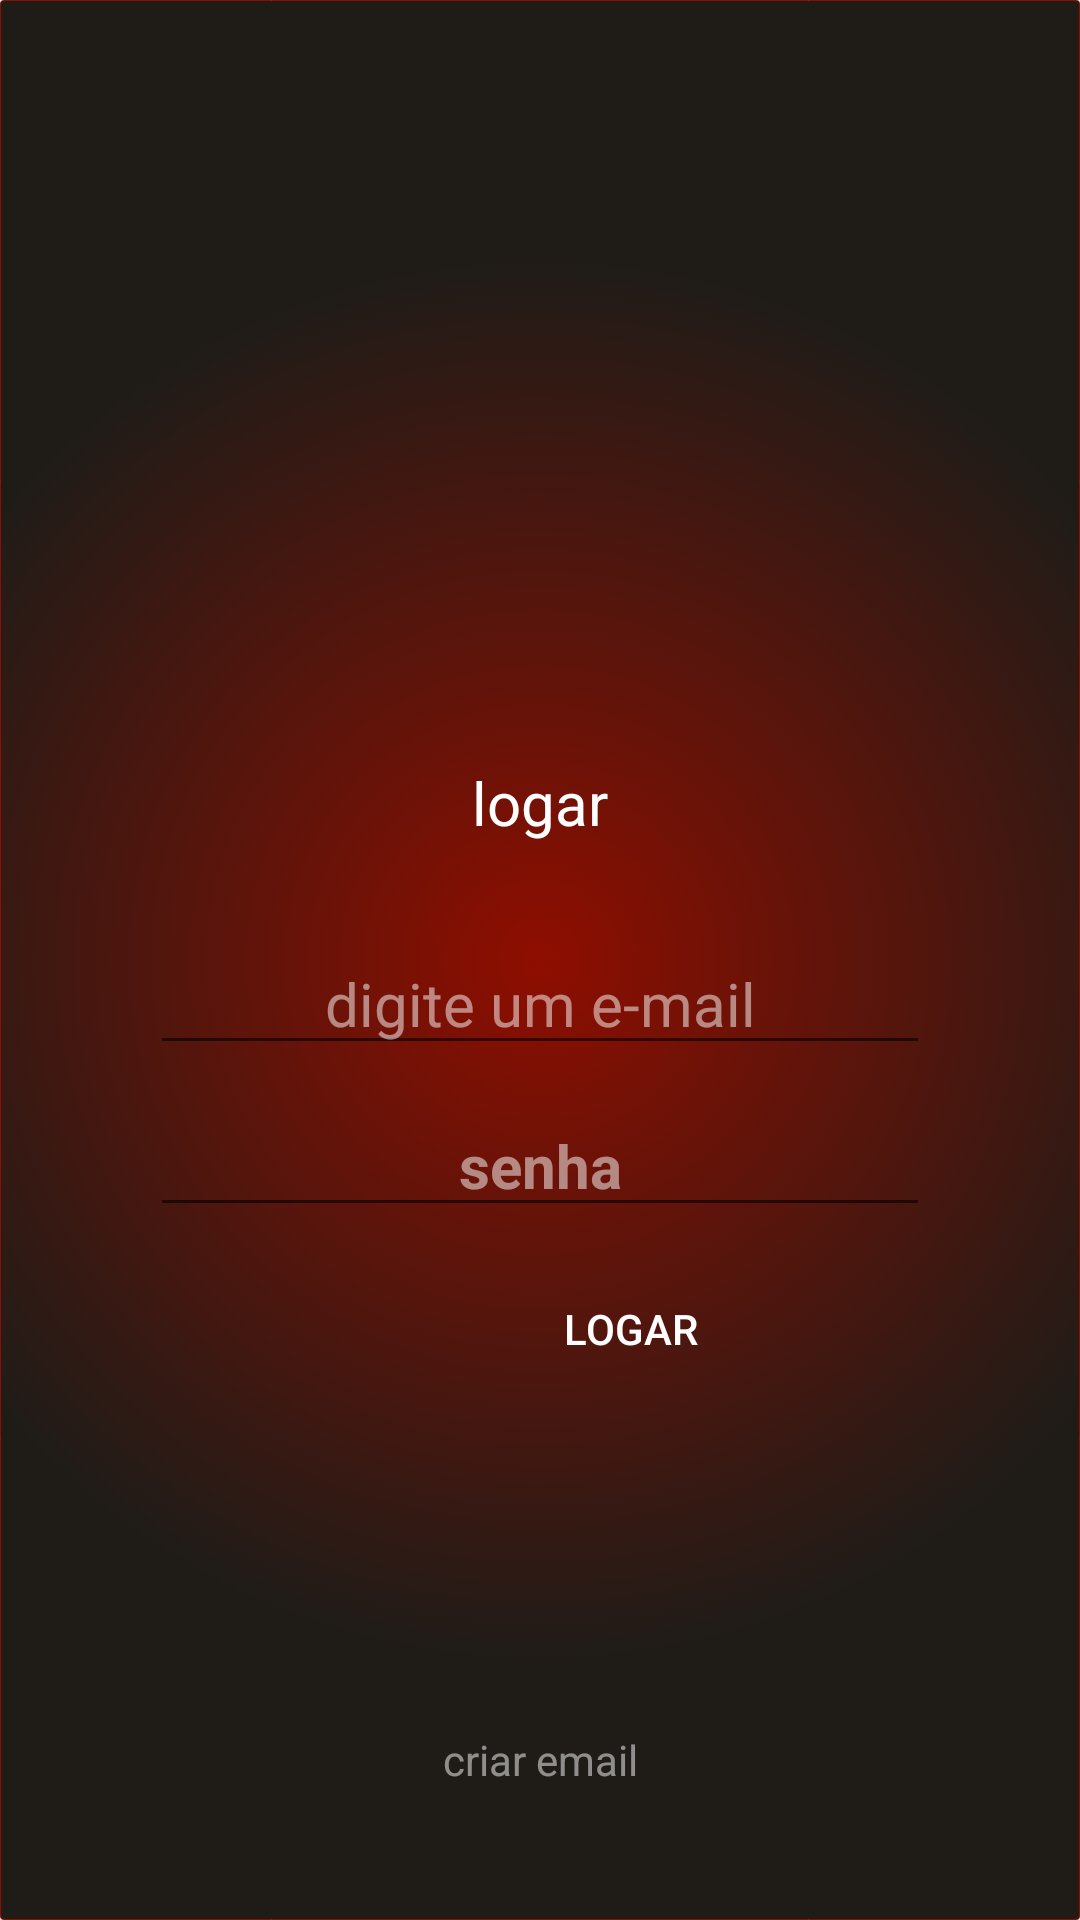

Here is an Android app screen rendered from its layout file. Give the layout XML and the strings, colors and styles it references.
<!-- AndroidManifest.xml: application theme Theme.MinhasCompras -->
<!-- res/layout/activity_logar.xml -->
<?xml version="1.0" encoding="utf-8"?>
<LinearLayout xmlns:android="http://schemas.android.com/apk/res/android"
    xmlns:app="http://schemas.android.com/apk/res-auto"
    xmlns:tools="http://schemas.android.com/tools"
    android:layout_width="match_parent"
    android:layout_height="match_parent"
    android:background="@drawable/bg_app"
    android:gravity="center"
    android:orientation="vertical"
    tools:context=".act.ActivityLogar">


    <ImageView
        android:id="@+id/iv_compra"
        android:layout_width="200dp"
        android:layout_height="200dp"
        android:layout_marginBottom="10dp"
        android:contentDescription="@string/icone_tela_a"
        android:scaleType="fitCenter"
        app:srcCompat="@drawable/ic_entrar"
        tools:ignore="VectorDrawableCompat" />

    <TextView
        android:id="@+id/textViewDetalheCompra"
        android:layout_width="match_parent"
        android:layout_height="wrap_content"
        android:layout_marginStart="50dp"
        android:layout_marginEnd="50dp"
        android:layout_marginBottom="30dp"
        android:gravity="center"
        android:text="@string/logar"
        android:textAppearance="@style/TextAppearance.AppCompat.Medium"
        android:textColor="@color/white"
        android:textSize="20sp" />


    <EditText
        android:id="@+id/et_logar_email"
        android:layout_width="match_parent"
        android:layout_height="wrap_content"
        android:layout_marginStart="50dp"
        android:layout_marginEnd="50dp"
        android:ems="10"
        android:layout_marginBottom="10dp"
        android:gravity="center"
        android:hint="@string/digite_um_e_mail"
        android:importantForAutofill="no"
        android:inputType="textEmailAddress"
        android:textColor="@color/white"
        android:textColorHint="@color/white_texto"
        android:textSize="20sp" />

    <EditText
        android:id="@+id/et_logar_senha"
        android:layout_width="match_parent"
        android:layout_height="wrap_content"
        android:layout_marginStart="50dp"
        android:layout_marginEnd="50dp"
        android:layout_marginBottom="10dp"
        android:ems="10"
        android:gravity="center"
        android:hint="@string/senha"
        android:importantForAutofill="no"
        android:inputType="textPassword"
        android:textColor="@color/white"
        android:textColorHint="@color/white_texto"
        android:textSize="20sp"
        android:textStyle="bold" />


    <Button
        android:id="@+id/bt_logar_entrar"
        android:layout_width="200dp"
        android:layout_height="wrap_content"
        android:layout_gravity="right"
        android:layout_marginBottom="10dp"
        android:layout_marginEnd="50dp"
        android:background="@color/transparente"
        android:onClick="onclickSelecao"
        android:text="@string/logar"
        android:textColor="@color/white"
        tools:ignore="RtlHardcoded" />

    <TextView
        android:id="@+id/tv_logar_usuario"
        android:layout_width="match_parent"
        android:layout_height="wrap_content"
        android:layout_marginTop="100dp"
        android:textColor="@color/white_texto"
        android:clickable="true"
        android:gravity="center"
        android:onClick="onclickSelecao"
        android:text="@string/criar_email" />

</LinearLayout>
<!-- resources referenced by this layout -->
<resources>
  <color name="transparente">#00FFFFFF</color>
  <color name="white">#FFFFFFFF</color>
  <color name="white_texto">#80FFFFFF</color>
  <!-- drawable bg_app (drawable) -->
  <?xml version="1.0" encoding="utf-8"?>
  <selector xmlns:android="http://schemas.android.com/apk/res/android">
      <item>
          <shape>
              <gradient android:type="radial" android:gradientRadius="700"
                  android:startColor="#ff8e0e00" android:endColor="#ff1f1c18" />
              <stroke android:width="0.05px" android:color="#ff8e0e00"/>
              <corners android:radius="1dp"/>
          </shape>
      </item>
  </selector>
  <string name="criar_email">criar email</string>
  <string name="digite_um_e_mail">digite um e-mail</string>
  <string name="icone_tela_a">icone tela um</string>
  <string name="logar">logar</string>
  <string name="senha">senha</string>
  <style name="Theme.MinhasCompras" parent="Theme.MaterialComponents.Light.NoActionBar">
          
          <item name="colorPrimary">@color/purple_200</item>
          <item name="colorPrimaryVariant">@color/purple_200</item>
          <item name="colorOnPrimary">@color/black</item>
          
          <item name="colorSecondary">@color/teal_200</item>
          <item name="colorSecondaryVariant">@color/teal_200</item>
          <item name="colorOnSecondary">@color/black</item>
          
          <item name="android:statusBarColor" tools:targetApi="l">?attr/colorPrimaryVariant</item>
          
      </style>
  <color name="purple_200">#ff8e0e00</color>
  <color name="black">#ff1f1c18</color>
  <color name="teal_200">#ff8e0e00</color>
</resources>
